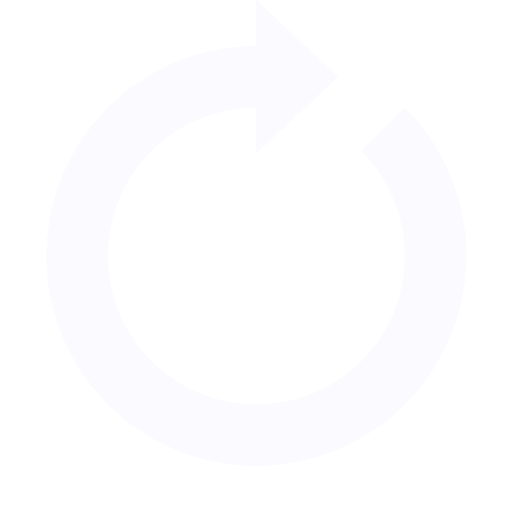
t = 0.00 s
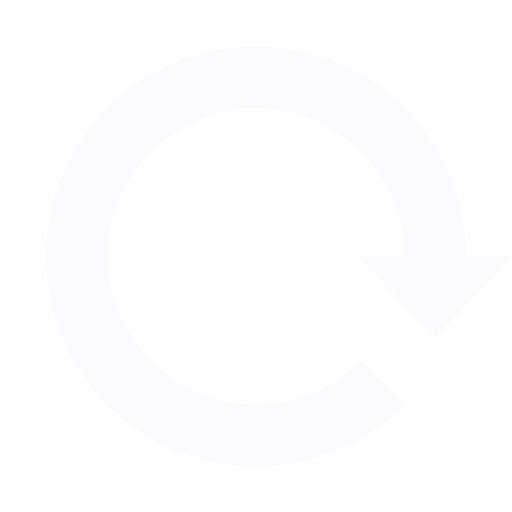
t = 0.25 s
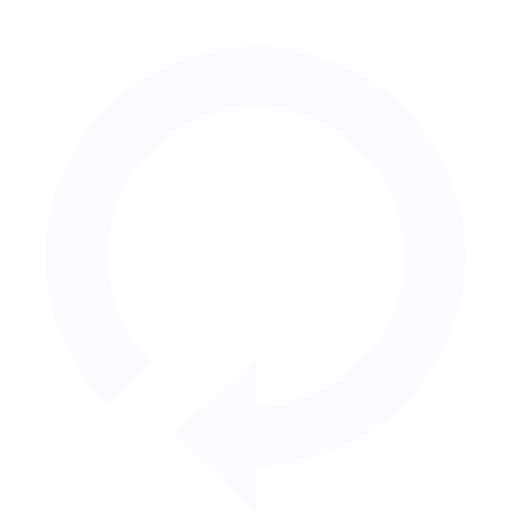
t = 0.50 s
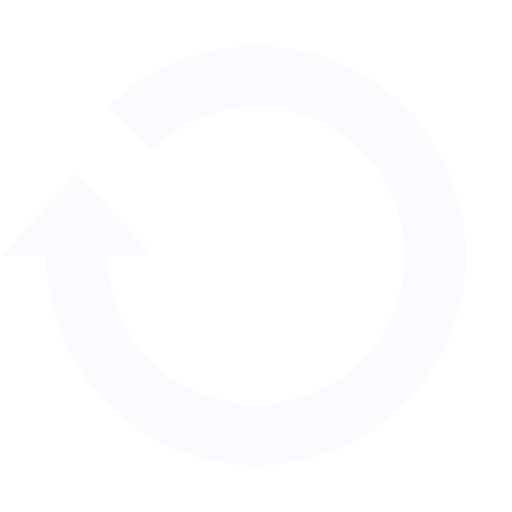
t = 0.75 s

The animated SVG that drew these frames (rendered in a browser with its animation timeline set to each time). Animation: 1 SMIL element (animateTransform=1); one cycle of 1.00 s, repeats indefinitely.

<?xml version="1.0" encoding="utf-8"?><svg width='20px' height='20px' xmlns="http://www.w3.org/2000/svg" viewBox="0 0 100 100" preserveAspectRatio="xMidYMid" class="uil-reload"><rect x="0" y="0" width="100" height="100" fill="none" class="bk"></rect><g><path d="M50 15A35 35 0 1 0 74.787 25.213" fill="none" stroke="#FAFAFF" stroke-width="12px"></path><path d="M50 0L50 30L66 15L50 0" fill="#FAFAFF"></path><animateTransform attributeName="transform" type="rotate" from="0 50 50" to="360 50 50" dur="1s" repeatCount="indefinite"></animateTransform></g></svg>
